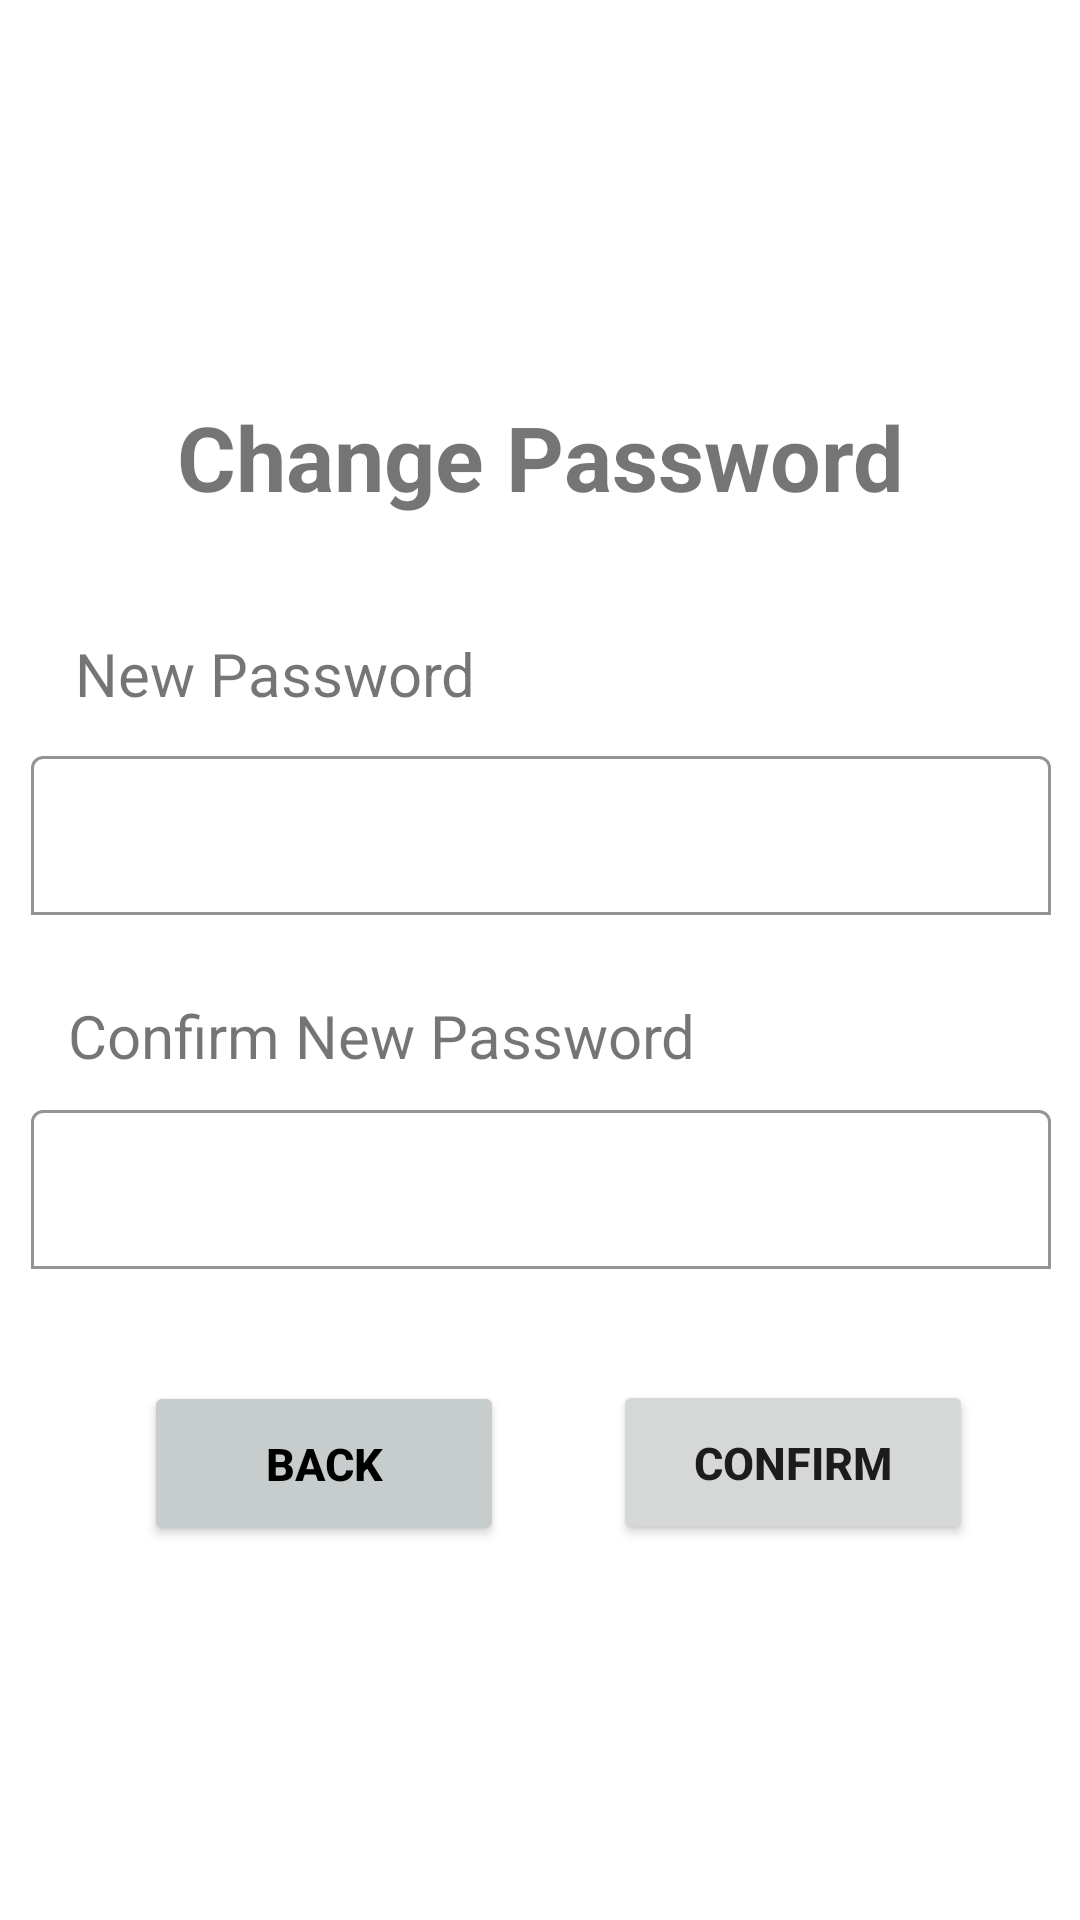

The Android layout XML behind this screen, and the referenced resources:
<!-- AndroidManifest.xml: application theme Theme.MobileExaminationChecker -->
<!-- res/layout/prof_change_pass.xml -->
<?xml version="1.0" encoding="utf-8"?>
<ScrollView xmlns:android="http://schemas.android.com/apk/res/android"
    xmlns:tools="http://schemas.android.com/tools"
    android:layout_width="match_parent"
    android:layout_height="match_parent"
    android:fillViewport="true">
<androidx.constraintlayout.widget.ConstraintLayout xmlns:app="http://schemas.android.com/apk/res-auto"
    android:layout_width="match_parent"
    android:layout_height="wrap_content"
    tools:context=".prof_change_pass">

    <TextView
        android:id="@+id/changePass_txt"
        android:layout_width="wrap_content"
        android:layout_height="wrap_content"
        android:text="@string/Change_password"
        android:textSize="30sp"
        android:textStyle="bold"
        app:layout_constraintBottom_toBottomOf="parent"
        app:layout_constraintEnd_toEndOf="parent"
        app:layout_constraintStart_toStartOf="parent"
        app:layout_constraintTop_toTopOf="parent"
        app:layout_constraintVertical_bias="0.22000003" />

    <TextView
        android:id="@+id/new_pass_txt"
        android:layout_width="wrap_content"
        android:layout_height="wrap_content"
        android:text="@string/New_password"
        android:textSize="20sp"
        app:layout_constraintBottom_toBottomOf="parent"
        app:layout_constraintEnd_toEndOf="parent"
        app:layout_constraintHorizontal_bias="0.11"
        app:layout_constraintStart_toStartOf="parent"
        app:layout_constraintTop_toBottomOf="@+id/changePass_txt"
        app:layout_constraintVertical_bias="0.088" />

    <com.google.android.material.textfield.TextInputLayout
        android:id="@+id/prof_changePass_cont1"
        android:layout_width="340dp"
        android:layout_height="53dp"
        app:boxBackgroundColor="@color/white"
        app:boxBackgroundMode="outline"
        app:hintEnabled="false"
        app:layout_constraintTop_toBottomOf="@+id/new_pass_txt"
        app:layout_constraintBottom_toBottomOf="parent"
        app:layout_constraintEnd_toEndOf="parent"
        app:layout_constraintHorizontal_bias="0.52"
        app:layout_constraintStart_toStartOf="parent"
        app:layout_constraintVertical_bias="0.04">


        <com.google.android.material.textfield.TextInputEditText
            android:id="@+id/prof_changePass_txt1"
            android:layout_width="match_parent"
            android:layout_height="match_parent"
            android:ems="15"
            android:inputType="textPassword|textNoSuggestions"
            android:paddingTop="8dp"
            android:textColor="#F7221616"
            android:textCursorDrawable="@drawable/textbox_cursor"
            android:textSize="18sp" />


    </com.google.android.material.textfield.TextInputLayout>

    <TextView
        android:id="@+id/confirm_new_pass_txt"
        android:layout_width="wrap_content"
        android:layout_height="wrap_content"
        android:text="@string/Confirm_new_password"
        android:textSize="20sp"
        app:layout_constraintBottom_toBottomOf="parent"
        app:layout_constraintEnd_toEndOf="parent"
        app:layout_constraintStart_toStartOf="parent"
        app:layout_constraintTop_toBottomOf="@+id/prof_changePass_cont1"
        app:layout_constraintVertical_bias="0.087"
        app:layout_constraintHorizontal_bias="0.15"/>

    <com.google.android.material.textfield.TextInputLayout
        android:id="@+id/prof_changePass_cont2"
        android:layout_width="340dp"
        android:layout_height="53dp"
        app:boxBackgroundColor="@color/white"
        app:boxBackgroundMode="outline"
        app:hintEnabled="false"
        app:layout_constraintBottom_toBottomOf="parent"
        app:layout_constraintEnd_toEndOf="parent"
        app:layout_constraintHorizontal_bias="0.52"
        app:layout_constraintStart_toStartOf="parent"
        app:layout_constraintTop_toBottomOf="@+id/confirm_new_pass_txt"
        app:layout_constraintVertical_bias="0.05">


        <com.google.android.material.textfield.TextInputEditText
            android:id="@+id/prof_changePass_txt2"
            android:layout_width="match_parent"
            android:layout_height="match_parent"
            android:ems="15"
            android:inputType="textPassword|textNoSuggestions"
            android:paddingTop="8dp"
            android:textColor="#F7221616"
            android:textCursorDrawable="@drawable/textbox_cursor"
            android:textSize="18sp" />


    </com.google.android.material.textfield.TextInputLayout>


    <Button
        android:id="@+id/bck_btn"
        android:layout_width="120dp"
        android:layout_height="55dp"
        android:backgroundTint="@color/Light_gray"
        android:text="@string/Back"
        android:textAlignment="center"
        android:textColor="@color/black"
        android:textSize="15sp"
        android:textStyle="bold"
        app:layout_constraintBottom_toBottomOf="parent"
        app:layout_constraintEnd_toEndOf="parent"
        app:layout_constraintHorizontal_bias="0.20"
        app:layout_constraintStart_toStartOf="parent"
        app:layout_constraintTop_toBottomOf="@+id/prof_changePass_cont2"
        app:layout_constraintVertical_bias="0.231" />

    <Button
        android:id="@+id/confirm_btn"
        android:layout_width="120dp"
        android:layout_height="55dp"
        android:text="@string/Confirm"
        android:textSize="15sp"
        android:textStyle="bold"
        android:textAlignment="center"
        app:layout_constraintBottom_toBottomOf="parent"
        app:layout_constraintEnd_toEndOf="parent"
        app:layout_constraintHorizontal_bias="0.503"
        app:layout_constraintStart_toEndOf="@+id/bck_btn"
        app:layout_constraintTop_toBottomOf="@+id/prof_changePass_cont2"
        app:layout_constraintVertical_bias="0.229" />




</androidx.constraintlayout.widget.ConstraintLayout>
</ScrollView>
<!-- resources referenced by this layout -->
<resources>
  <color name="Light_gray">#C6CDCC</color>
  <color name="black">#FF000000</color>
  <color name="white">#FFFFFFFF</color>
  <!-- drawable textbox_cursor (drawable) -->
  <?xml version="1.0" encoding="utf-8"?>
  <shape xmlns:android="http://schemas.android.com/apk/res/android">
      <size android:width="1sp"/>
      <solid android:color="@color/black"/>
  </shape>
  <string name="Back">Back</string>
  <string name="Change_password">Change Password</string>
  <string name="Confirm">Confirm</string>
  <string name="Confirm_new_password">Confirm New Password</string>
  <string name="New_password">New Password</string>
  <style name="Theme.MobileExaminationChecker" parent="Theme.MaterialComponents.DayNight.NoActionBar">
          
          <item name="colorPrimary">@color/purple_500</item>
          <item name="colorPrimaryVariant">@color/purple_700</item>
          <item name="colorOnPrimary">@color/white</item>
          
          <item name="colorSecondary">@color/teal_200</item>
          <item name="colorSecondaryVariant">@color/teal_700</item>
          <item name="colorOnSecondary">@color/black</item>
          
          <item name="android:statusBarColor" tools:targetApi="l">?attr/colorPrimaryVariant</item>
          
      </style>
  <color name="purple_500">#FF6200EE</color>
  <color name="purple_700">#FF3700B3</color>
  <color name="teal_200">#FF03DAC5</color>
  <color name="teal_700">#FF018786</color>
</resources>
